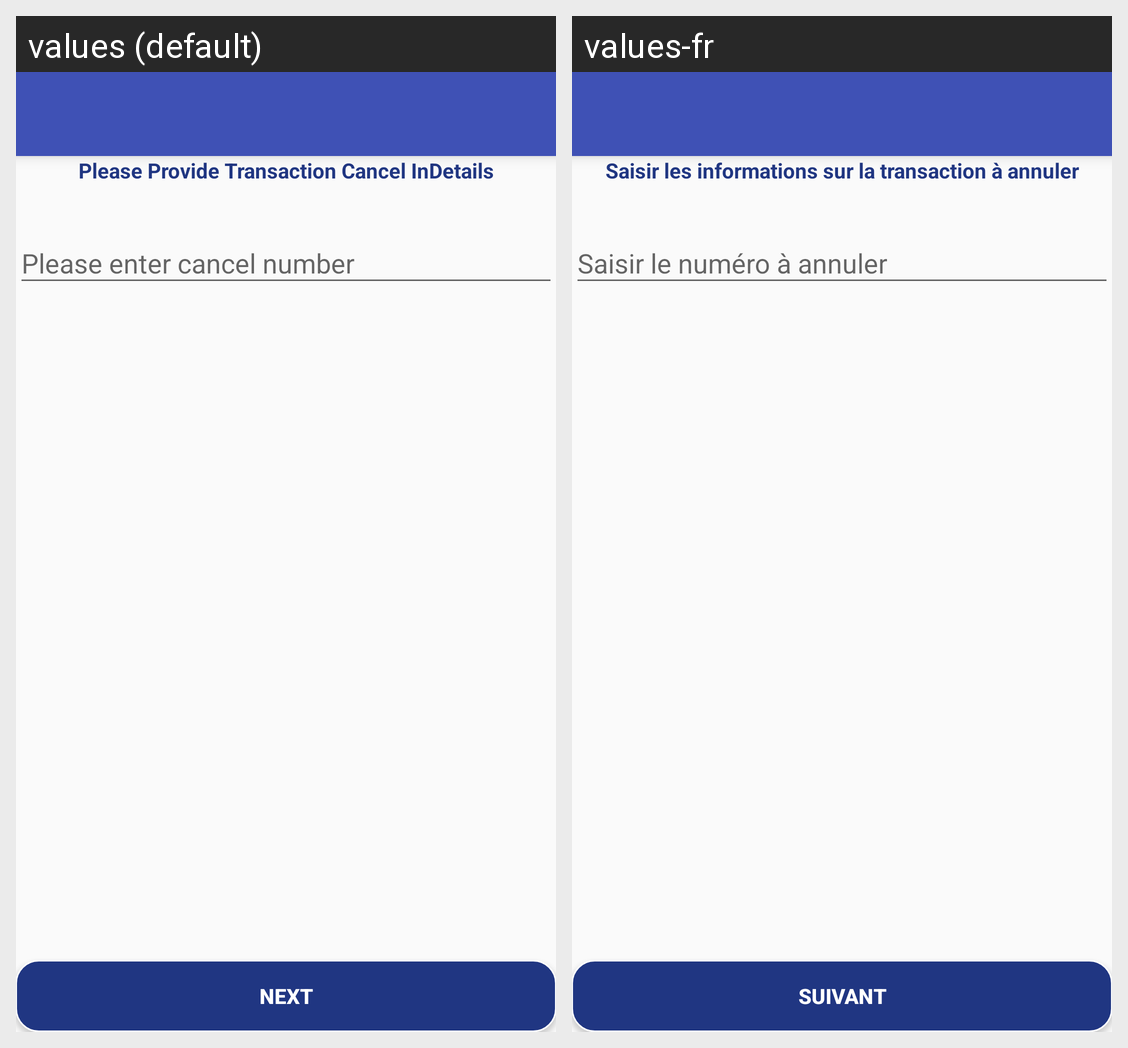

Strings drawn on this Android screen and how each of the app's shown locales translates them:
Android screen res/layout/transaction_cancel.xml rendered under 2 locales, left to right: values (default), values-fr. Device: Nexus 5 (rendered at 1080×1920; each locale shown at half size, 540×960, under a caption strip naming it); theme AppTheme.
Strings drawn on this screen, with the default value and each locale's value (text and hints the layout hard-codes, and strings that could not be matched under every locale, appear in the picture but are not listed):

PleaseProvidetransactionCancelDetails
  values: Please Provide Transaction Cancel InDetails
  values-fr: Saisir les informations sur la transaction à annuler

next
  values: Next
  values-fr: Suivant
